Run: headless pygame with SDL's dummy video driver; simulated clock (each Clock.tick advances the game by its frame time, no real sleeping); random seed 0; keys injected as events and as key.get_pressed() state; no mouse input.
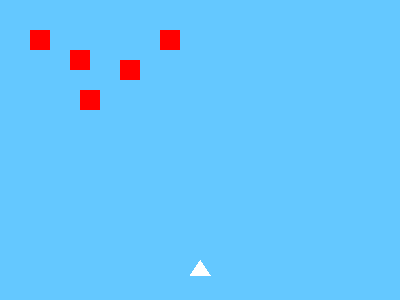
Frame 1 of 4 · flips 1–60 · no input
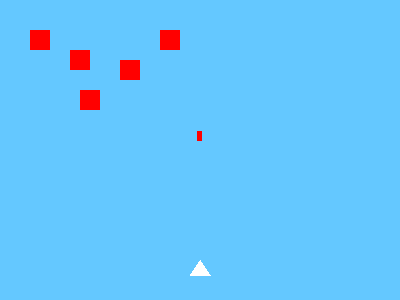
Frame 2 of 4 · flips 61–180 · tapped SPACE, RETURN · held RIGHT (→), D
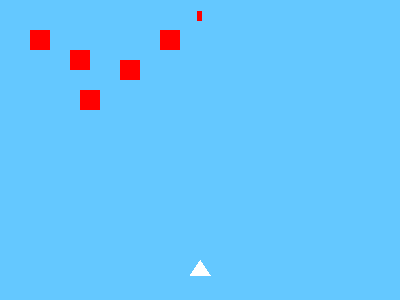
Frame 3 of 4 · flips 181–300 · held DOWN (↓), S
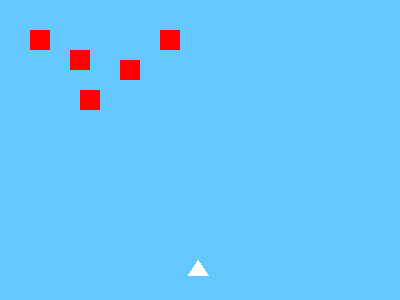
Frame 4 of 4 · flips 301–420 · held LEFT (←), A, UP (↑), W

The pygame program that drew these frames:

import pygame
import time

#Ekran Boyutlandırma
ekranYukseklik = 300 #Ekran yüksekliği belirlendi
ekranGenislik = 400 #Ekran genişliği belirlendi
ekran = pygame.display.set_mode((ekranGenislik,ekranYukseklik)) # Ekran ayarları yapıldı
#Renkler
mavi = (100,200,255) #Kırmızı, Yeşil, Mavi 0-255
kapat = False
hareket = 0
def ates(ekran, kordinat, dusman):
    for i in range(250):
        pygame.draw.rect(ekran, "red", pygame.Rect(kordinat+197,250-i,5,10))
        pygame.display.update()
        time.sleep(0.00001)
        #pygame.draw.rect(ekran, mavi, pygame.Rect(kordinat+199,250-i,2,10))
        ekran.fill(mavi)
        for j in dusman:
            pygame.draw.rect(ekran, "red", pygame.Rect(dusman[j][0], dusman[j][1],20,20))
        for j in dusman:
            if dusman[j][0] < kordinat + 199 <= dusman[j][0] + 20  and dusman[j][1] < 250-i < dusman[j][1] + 20:
                del dusman[j]
                return dusman
        pygame.draw.polygon(ekran, "white", [[200 + hareket, 260], 
                                             [190 + hareket, 275], 
                                             [210 + hareket, 275]])
    return dusman

dusman = {"birinci": (30,30), "ikinci" : (70,50), 
          "ucuncu" : (80,90), "dorduncu" : (120,60), 
          "besinci" : (160,30)}        
while True:
    pygame.display.update() #Ekranın güncellenmesi sağlanıyor
    ekran.fill(mavi)#Ekran rengi belirleniyor
    for olay in pygame.event.get():
        if olay.type == pygame.QUIT:
            pygame.quit()
            kapat = True
        if olay.type == pygame.KEYDOWN:
            if olay.key == pygame.K_SPACE:
                dusman = ates(ekran, hareket, dusman)
    if kapat:
        break
    keys=pygame.key.get_pressed()
    if keys[pygame.K_a]:
        if hareket > -190:
            hareket -= 0.01
    if keys[pygame.K_d]:
        if hareket < 190:
            hareket += 0.01
    for j in dusman:
        pygame.draw.rect(ekran, "red", pygame.Rect(dusman[j][0], dusman[j][1],20,20))
    pygame.draw.polygon(ekran, "white", [[200 + hareket, 260], 
                                         [190 + hareket, 275], 
                                         [210 + hareket, 275]])
    
    
